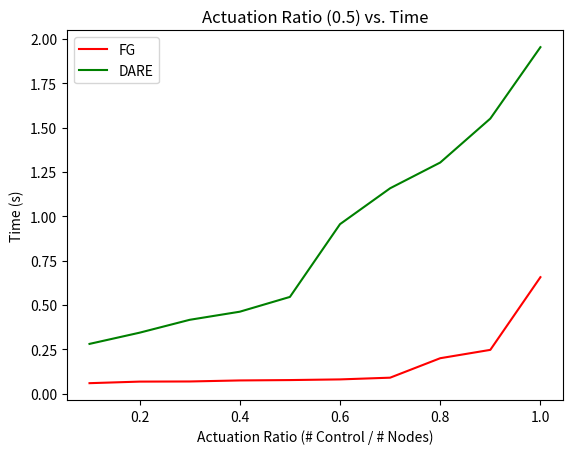
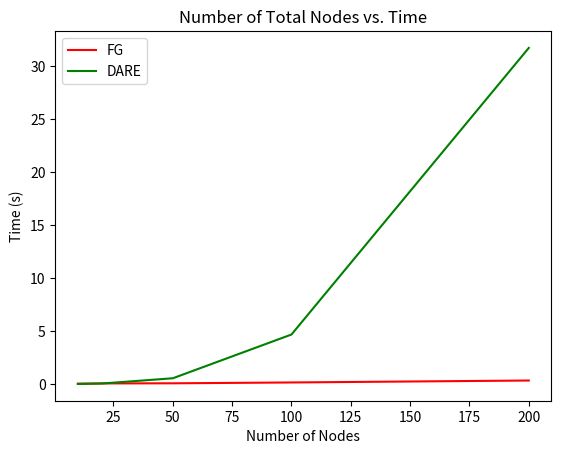

Reproduce these figures in Python, in order.
# Plot figures

from matplotlib import pyplot as plt

x = [0.1, 0.2, 0.3, 0.4, 0.5, 0.6, 0.7, 0.8, 0.9, 1.0]

fg = [0.0587469, 0.067577, 0.068329, 0.0741558, 0.0762391, 0.0799957, 0.0897127, 0.19946, 0.246546, 0.656453]
dare = [0.280217, 0.343442, 0.416074, 0.461773, 0.545092, 0.955396, 1.15771, 1.30285, 1.55064, 1.95332]

plt.figure()

plt.plot(x, fg, 'r', label='FG')
plt.plot(x, dare, 'g', label='DARE')

plt.xlabel('Actuation Ratio (# Control / # Nodes)')
plt.ylabel('Time (s)')
plt.title('Actuation Ratio (0.5) vs. Time')

plt.legend()
plt.show()



x = [10, 20, 50, 100, 200]

fg = [0.0382579, 0.064372, 0.0748255, 0.15406, 0.33891]
dare = [0.0169104, 0.0525091, 0.550556, 4.68078, 31.7329]

plt.figure()

plt.plot(x, fg, 'r', label='FG')
plt.plot(x, dare, 'g', label='DARE')

plt.xlabel('Number of Nodes')
plt.ylabel('Time (s)')
plt.title('Number of Total Nodes vs. Time')

plt.legend()
plt.show()